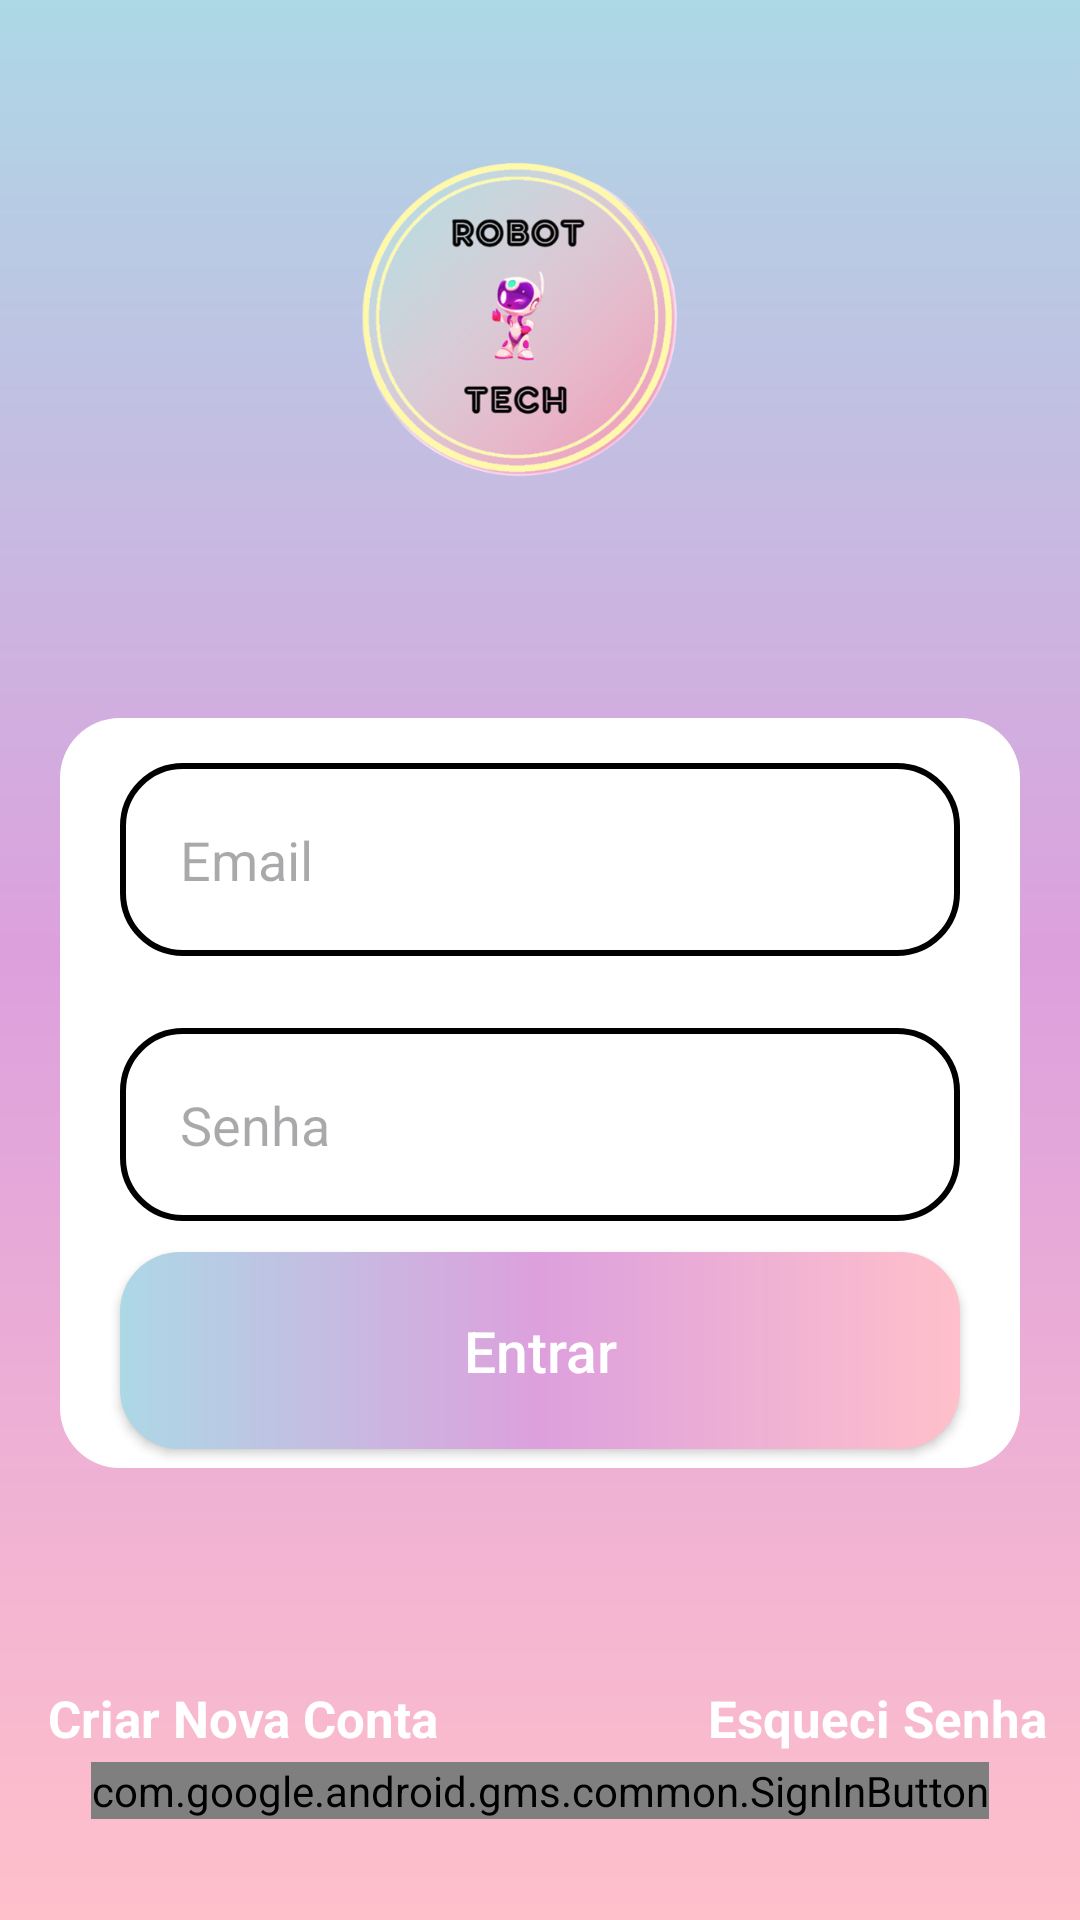

Reconstruct the res/layout file that produces this screen, plus the resources it refers to.
<!-- AndroidManifest.xml: application theme Theme.RobotTech -->
<!-- res/layout/activity_main.xml -->
<?xml version="1.0" encoding="utf-8"?>
<androidx.core.widget.NestedScrollView xmlns:app="http://schemas.android.com/apk/res-auto"
    xmlns:tools="http://schemas.android.com/tools"
    android:layout_width="match_parent"
    android:layout_height="match_parent"
    android:fillViewport="true"
    xmlns:android="http://schemas.android.com/apk/res/android">

<androidx.constraintlayout.widget.ConstraintLayout
    android:layout_width="match_parent"
    android:layout_height="match_parent"
    android:background="@drawable/backgroud"
    tools:context=".activity.MainActivity">

    <ImageView

        android:id="@+id/logo"
        android:layout_width="405dp"
        android:layout_height="209dp"
        android:src="@drawable/logo"
        app:layout_constraintEnd_toEndOf="parent"
        app:layout_constraintStart_toStartOf="parent"
        app:layout_constraintTop_toTopOf="parent"

        />

    <View
        android:id="@+id/containerComponents"
        style="@style/ContainerComponents"
        app:layout_constraintBottom_toBottomOf="parent"
        app:layout_constraintEnd_toEndOf="parent"

        app:layout_constraintEnd_toStartOf="parent"
        app:layout_constraintStart_toStartOf="parent"
        app:layout_constraintTop_toBottomOf="@id/logo"
        app:layout_constraintVertical_bias="0.073" />

    <EditText
        android:id="@+id/edit_emaillogin"
        style="@style/Edit_text"
        android:hint="@string/email"
        android:drawableRight="@drawable/ic_email"
        android:inputType="textEmailAddress"
       app:layout_constraintStart_toStartOf="@id/containerComponents"
       app:layout_constraintEnd_toEndOf="@id/containerComponents"
       app:layout_constraintTop_toTopOf="@id/containerComponents"

        />

    <EditText
        android:id="@+id/edit_senhalogin"
        style="@style/Edit_text"
        android:layout_marginTop="24dp"
        android:hint="@string/senha"
        android:inputType="numberPassword"
        app:layout_constraintEnd_toEndOf="@id/containerComponents"
        app:layout_constraintHorizontal_bias="0.225"
        app:layout_constraintStart_toStartOf="@id/containerComponents"
        app:layout_constraintTop_toBottomOf="@id/edit_emaillogin" />

    <ImageButton
        android:id="@+id/btnMostrarSenha"
        android:layout_width="wrap_content"
        android:layout_height="0dp"
        android:background="?attr/selectableItemBackgroundBorderless"
        android:contentDescription="Mostrar Senha"
        android:src="@drawable/ic_eye"
        app:layout_constraintBottom_toBottomOf="@+id/edit_senhalogin"
        app:layout_constraintEnd_toEndOf="@+id/edit_senhalogin"
        app:layout_constraintHorizontal_bias="0.947"
        app:layout_constraintStart_toStartOf="@+id/edit_senhalogin"
        app:layout_constraintTop_toTopOf="@+id/edit_senhalogin"
        app:layout_constraintVertical_bias="0.0"
        tools:ignore="MissingConstraints,TouchTargetSizeCheck" />

    <androidx.appcompat.widget.AppCompatButton

        android:id="@+id/bt_entrar"
        style="@style/Button"
        android:layout_marginTop="4dp"
        android:text="@string/entrar"
        app:layout_constraintBottom_toBottomOf="@+id/containerComponents"
        app:layout_constraintEnd_toEndOf="parent"

        app:layout_constraintHorizontal_bias="0.612"
        app:layout_constraintStart_toStartOf="parent"
        app:layout_constraintTop_toBottomOf="@id/edit_senhalogin" />

    <ProgressBar

        android:id="@+id/progressbar"
        android:layout_width="wrap_content"
        android:layout_height="wrap_content"
        android:layout_marginTop="16dp"
        android:indeterminateTint="@color/white"
        android:visibility="invisible"
        app:layout_constraintEnd_toEndOf="parent"
        app:layout_constraintHorizontal_bias="0.498"
        app:layout_constraintStart_toStartOf="parent"

        app:layout_constraintTop_toBottomOf="@id/containerComponents" />

    <TextView

        android:id="@+id/text_tela_cadastro"
        android:layout_width="159dp"
        android:layout_height="29dp"
        android:layout_marginStart="16dp"
        android:layout_marginTop="8dp"
        android:text="@string/text_cadastro"
        android:textColor="@color/white"
        android:textSize="17dp"
        android:textStyle="bold"
        app:layout_constraintStart_toStartOf="parent"
        app:layout_constraintTop_toBottomOf="@id/progressbar" />

    <TextView

        android:id="@+id/text_telanovasenha"
        android:layout_width="159dp"
        android:layout_height="29dp"
        android:layout_marginStart="236dp"
        android:layout_marginTop="8dp"
        android:text="@string/text_novasenha"
        android:textColor="@color/white"
        android:textSize="17dp"
        android:textStyle="bold"
        app:layout_constraintStart_toStartOf="parent"
        app:layout_constraintTop_toBottomOf="@id/progressbar" />

    <com.google.android.gms.common.SignInButton
        android:id="@+id/sing_in_button"
        android:layout_width="wrap_content"
        android:layout_height="wrap_content"
        app:layout_constraintBottom_toBottomOf="parent"
        app:layout_constraintEnd_toEndOf="parent"
        app:layout_constraintStart_toStartOf="parent"
        app:layout_constraintTop_toBottomOf="@+id/progressbar" />


</androidx.constraintlayout.widget.ConstraintLayout>
</androidx.core.widget.NestedScrollView>
<!-- resources referenced by this layout -->
<resources>
  <color name="white">#FFFFFFFF</color>
  <!-- drawable backgroud (drawable) -->
  <?xml version="1.0" encoding="utf-8"?>
  <shape xmlns:android="http://schemas.android.com/apk/res/android">
  
      <gradient
          android:startColor="@color/rosa"
          android:centerColor="@color/violeta"
          android:endColor="@color/azul"
          android:angle="90"
          />
  
  </shape>
  <!-- drawable logo: png bitmap (drawable, 176376 bytes) -->
  <string name="email" translatable="false">Email</string>
  <string name="entrar" translatable="false">Entrar</string>
  <string name="senha" translatable="false">Senha</string>
  <string name="text_cadastro" translatable="false">Criar Nova Conta </string>
  <string name="text_novasenha" translatable="false">Esqueci Senha</string>
  <style name="Button">
          <item name="android:layout_width">match_parent</item>
          <item name="android:layout_height">wrap_content</item>
          <item name="android:layout_marginLeft">40dp</item>
          <item name="android:layout_marginRight">40dp</item>
          <item name="android:layout_marginTop">15dp </item>
          <item name="android:padding">20dp</item>
          <item name="android:textColor">@color/white</item>
          <item name="android:textSize">19sp</item>
         <item name="android:textAllCaps">false</item>
  
          <item name="android:background">@drawable/button</item>
  
  
  
      </style>
  
  
      style
  <style name="ContainerComponents">
          <item name="android:layout_width">match_parent</item>
          <item name="android:layout_height">250dp</item>
          <item name="android:background">@drawable/container_components</item>
          <item name="android:layout_margin">20dp</item>
  
      </style>
  <style name="Edit_text">
          <item name="android:layout_width">match_parent</item>
          <item name="android:layout_height">wrap_content</item>
          <item name="android:background">@drawable/edit_text</item>
          <item name="android:padding">20dp</item>
          <item name="android:maxLength">38</item>
          <item name="android:layout_marginLeft">40dp</item>
          <item name="android:layout_marginRight">40dp</item>
          <item name="android:layout_marginTop">15dp</item>
  
  
      </style>
  <style name="Theme.RobotTech" parent="Base.Theme.RobotTech" />
  <color name="rosa">#FFC0CB</color>
  <color name="violeta">#DDA0DD</color>
  <color name="azul">#ADD8E6</color>
  <!-- drawable button (drawable) -->
  <?xml version="1.0" encoding="utf-8"?>
  <shape xmlns:android="http://schemas.android.com/apk/res/android">
  
  
  
      <corners android:radius="20dp"/>
      <gradient
          android:startColor="@color/rosa"
          android:centerColor="@color/violeta"
          android:endColor="@color/azul"
          android:angle="180"
  
          />
  
  
  
  
  </shape>
  <!-- drawable container_components (drawable) -->
  <?xml version="1.0" encoding="utf-8"?>
  <shape xmlns:android="http://schemas.android.com/apk/res/android">
  
      <solid android:color="@color/white"/>
      <corners android:radius="20dp"/>
  
  
  
  
  </shape>
  <!-- drawable edit_text (drawable) -->
  <?xml version="1.0" encoding="utf-8"?>
  <shape xmlns:android="http://schemas.android.com/apk/res/android">
     <solid android:color="@color/white"/>
      <corners android:radius="20dp"/>
      <stroke android:color="@color/black" android:width="2dp"></stroke>
  </shape>
  <style name="Base.Theme.RobotTech" parent="Theme.Material3.DayNight.NoActionBar">
          
          
      </style>
  <color name="black">#FF000000</color>
</resources>
